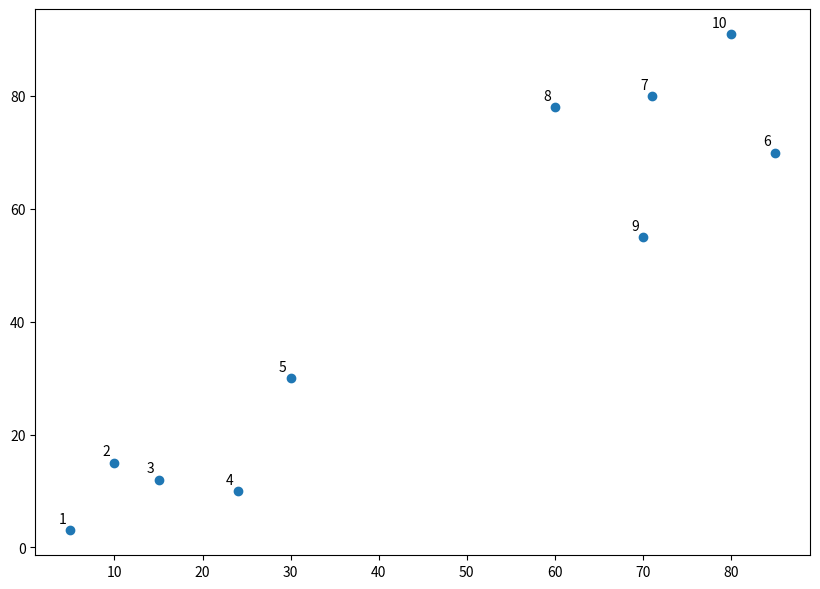

Here is the Python script that generated this plot:
import numpy as np
import matplotlib.pyplot as plt

X = np.array([[5,3],  
    [10,15],
    [15,12],
    [24,10],
    [30,30],
    [85,70],
    [71,80],
    [60,78],
    [70,55],
    [80,91],])


labels = range(1, 11)  
plt.figure(figsize=(10, 7))  
plt.subplots_adjust(bottom=0.1)  
plt.scatter(X[:,0],X[:,1], label='True Position')

for label, x, y in zip(labels, X[:, 0], X[:, 1]):  
    plt.annotate(
        label,
        xy=(x, y), xytext=(-3, 3),
        textcoords='offset points', ha='right', va='bottom')
plt.show()  